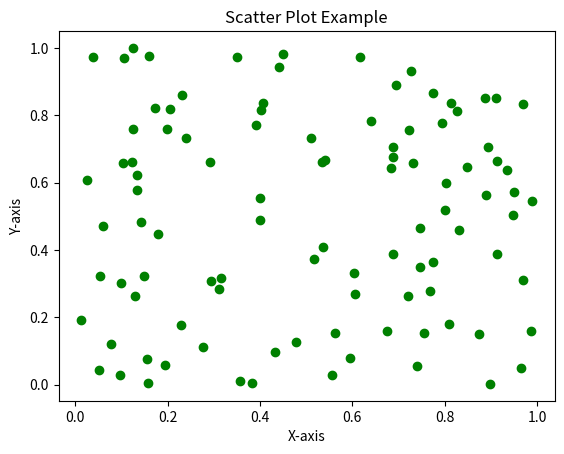

The matplotlib source for this figure:
import matplotlib.pyplot as plt
import numpy as np

# 데이터 생성
x = np.random.rand(100)
y = np.random.rand(100)

# 산점도 그리기
plt.scatter(x, y, color='green')

# 그래프 구성 요소 설정
plt.xlabel('X-axis')
plt.ylabel('Y-axis')
plt.title('Scatter Plot Example')
plt.show()
